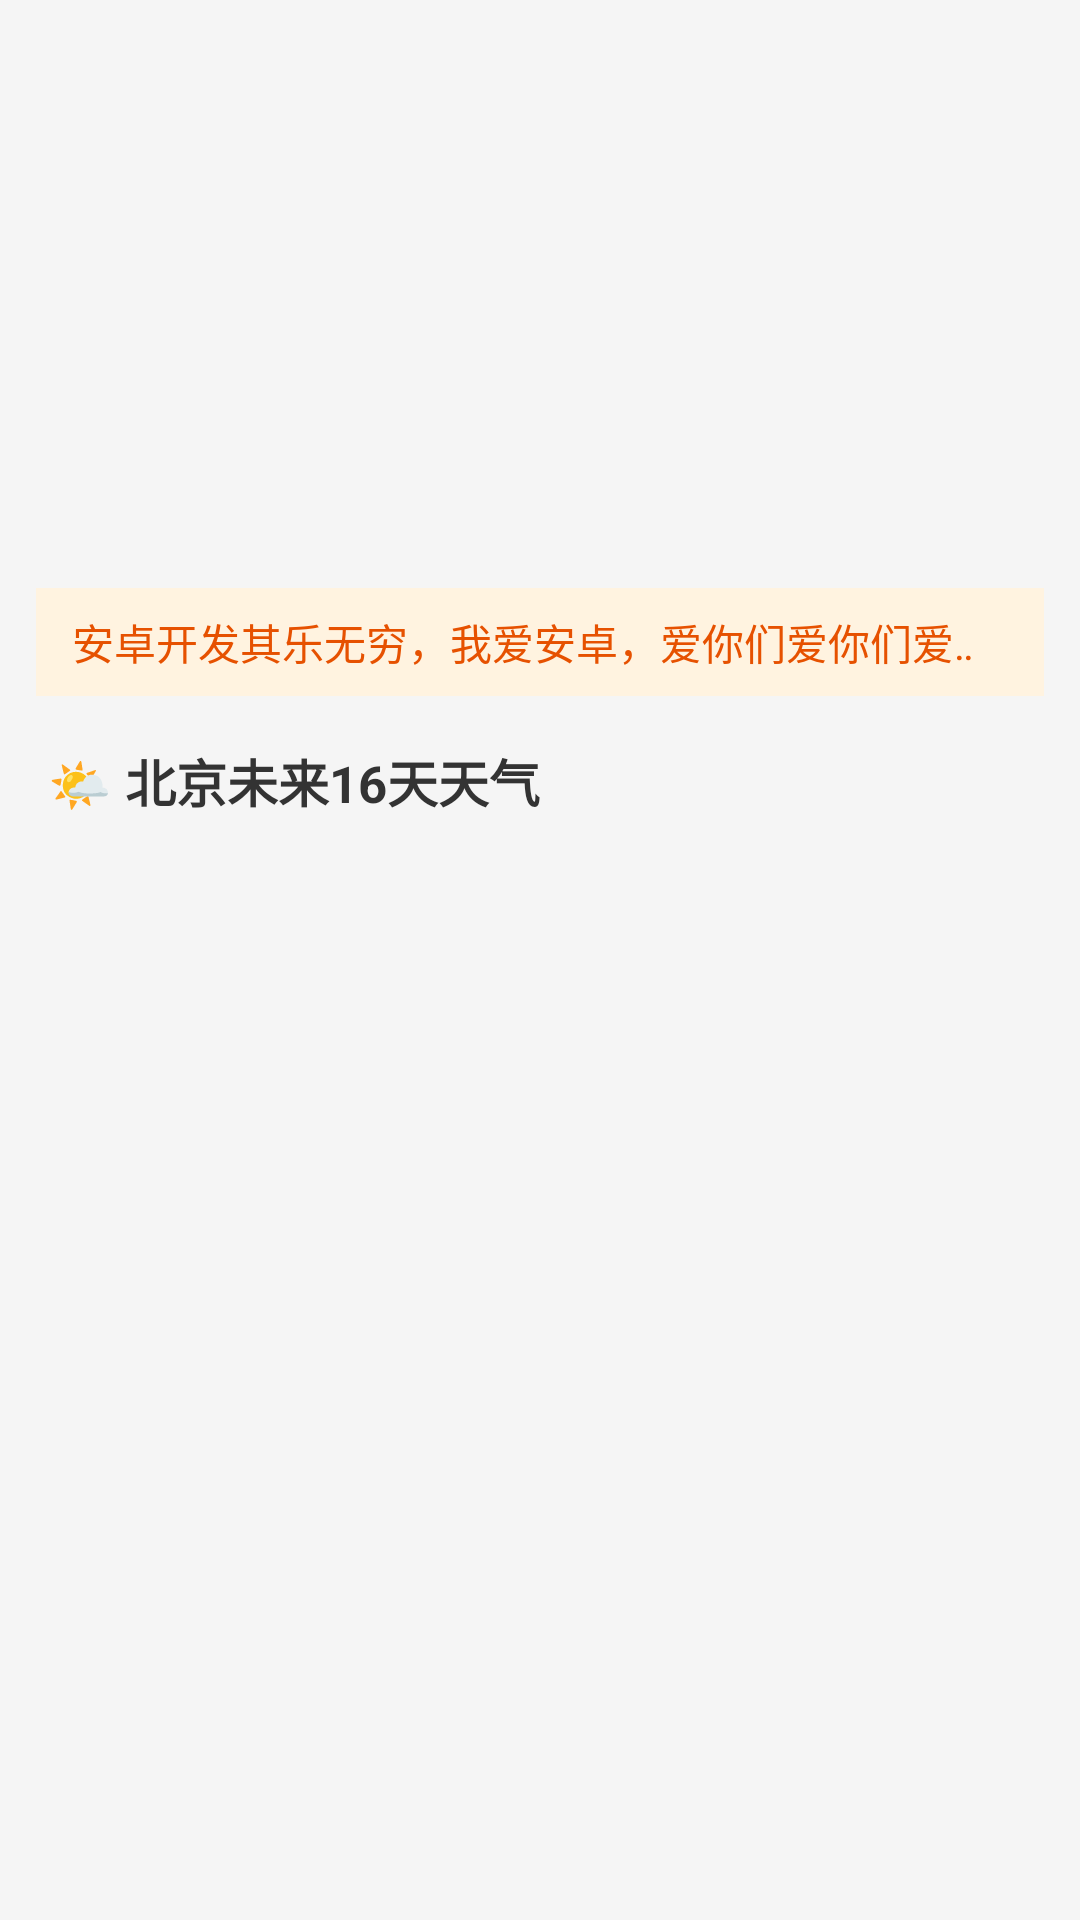

Produce the Android XML layout that renders to this screen, including the resource entries it uses.
<!-- AndroidManifest.xml: application theme Theme.KotlinLearn -->
<!-- res/layout/fragment_home.xml -->
<?xml version="1.0" encoding="utf-8"?>
<LinearLayout xmlns:android="http://schemas.android.com/apk/res/android"
    android:layout_width="match_parent" android:layout_height="match_parent"
    android:orientation="vertical" android:background="#F5F5F5">

    <androidx.core.widget.NestedScrollView
        android:layout_width="match_parent" android:layout_height="match_parent"
        android:clipToPadding="false">

        <LinearLayout android:layout_width="match_parent"
            android:layout_height="wrap_content" android:orientation="vertical">

        <LinearLayout android:layout_width="match_parent"
            android:layout_height="180dp" android:orientation="vertical">
            
            <androidx.viewpager2.widget.ViewPager2
                android:id="@+id/viewPagerBanner" android:layout_width="match_parent"
                android:layout_height="match_parent" />
        </LinearLayout>
            
            <LinearLayout android:id="@+id/dotsBanner"
                android:layout_width="wrap_content" android:layout_height="wrap_content"
                android:orientation="horizontal" android:layout_gravity="center"
                android:layout_marginTop="8dp" android:layout_marginBottom="4dp" />

            
            <TextView android:id="@+id/tvMarquee"
                android:layout_width="match_parent" android:layout_height="36dp"
                android:text="安卓开发其乐无穷，我爱安卓，爱你们爱你们爱你们爱你们爱你们爱你们爱你们爱你们爱你们"
                android:textSize="14sp" android:textColor="#E65100"
                android:background="#FFF3E0" android:gravity="center_vertical"
                android:paddingHorizontal="12dp" android:singleLine="true"
                android:ellipsize="marquee" android:marqueeRepeatLimit="marquee_forever"
                android:focusable="true" android:focusableInTouchMode="true"
                android:layout_marginTop="4dp" android:layout_marginHorizontal="12dp" />

            
            <LinearLayout android:layout_width="match_parent"
                android:layout_height="wrap_content" android:orientation="horizontal"
                android:paddingHorizontal="16dp" android:paddingTop="16dp" android:paddingBottom="8dp">

                <TextView android:layout_width="0dp" android:layout_height="wrap_content"
                    android:layout_weight="1" android:text="🌤 北京未来16天天气" android:textSize="17sp"
                    android:textStyle="bold" android:textColor="#333" />
                <ProgressBar android:id="@+id/progressWeather" android:layout_width="20dp"
                    android:layout_height="20dp" android:visibility="gone" />
            </LinearLayout>

            
            <androidx.recyclerview.widget.RecyclerView
                android:id="@+id/recyclerWeather" android:layout_width="match_parent"
                android:layout_height="wrap_content" android:nestedScrollingEnabled="false"
                android:paddingHorizontal="12dp" android:paddingBottom="24dp" />

            
            <TextView android:id="@+id/tvError" android:layout_width="match_parent"
                android:layout_height="wrap_content" android:text="加载失败，下拉重试"
                android:textSize="14sp" android:textColor="#D32F2F" android:gravity="center"
                android:padding="32dp" android:visibility="gone" />
        </LinearLayout>
    </androidx.core.widget.NestedScrollView>
</LinearLayout>
<!-- resources referenced by this layout -->
<resources>
  <style name="Theme.KotlinLearn" parent="Theme.MaterialComponents.Light.NoActionBar">
          <item name="colorPrimary">#6200EE</item>
          <item name="colorPrimaryVariant">#3700B3</item>
          <item name="colorOnPrimary">@android:color/white</item>
          <item name="colorSecondary">#03DAC5</item>
          <item name="colorSecondaryVariant">#018786</item>
          <item name="android:statusBarColor">#3700B3</item>
      </style>
</resources>
